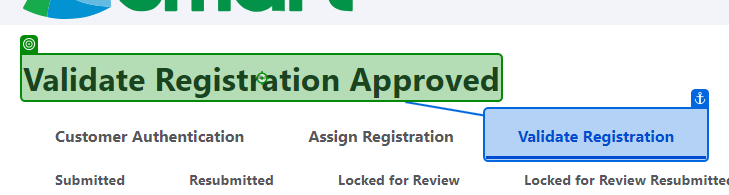
Task: Mobile Testing Project
Workflow: SR_RG_001_AutoApproved

Step 1: check the heading in window 'Validate Registration Approved | Sim Registration' (msedge.exe)
